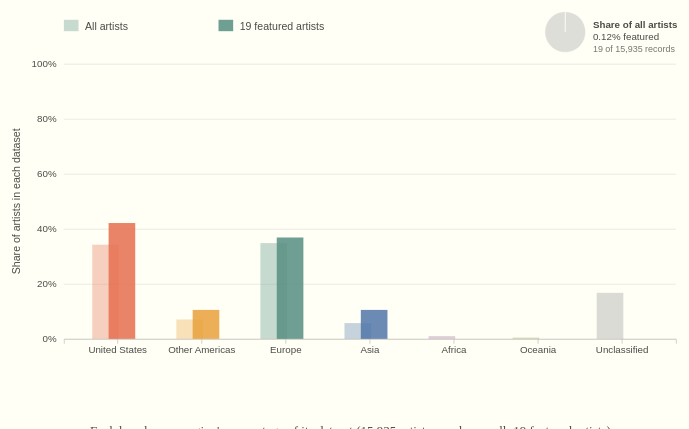
D3 v7 page, settled after 360 driven frames (6 s of simulated time); the page loaded 2 data file(s).


// ── script.js
Promise.all([
  d3.csv("Artists.txt"),
  d3.csv("19artists.txt")
]).then(function([allArtists, featuredArtists]) {
  const regions = [
    "United States",
    "Other Americas",
    "Europe",
    "Asia",
    "Africa",
    "Oceania",
    "Unclassified"
  ];
  const regionColors = {
    "United States": "#e76f51",
    "Other Americas": "#e9a23b",
    Europe: "#568f82",
    Asia: "#5277a8",
    Africa: "#a16b9a",
    Oceania: "#829447",
    Unclassified: "#929292"
  };
  const regionAssignments = {
    "United States": [
      "American", "United States", "Native American"
    ],
    "Other Americas": [
      "Argentine", "Argentinian", "Bahamian", "Barbadian", "Belizean",
      "Bermudian", "Bolivian", "Brazilian", "Canadian", "Chilean",
      "Colombian", "Costa Rican", "Cuban", "Dominican", "Ecuadorian",
      "Guatemalan", "Haitian", "Honduran", "Jamaican", "Mexican",
      "Nicaraguan", "Panamanian", "Paraguayan", "Peruvian", "Puerto Rican",
      "Salvadoran", "Trinidadian", "Uruguayan", "Venezuelan"
    ],
    Europe: [
      "Albanian", "Austrian", "Belgian", "British", "Bulgarian", "Catalan",
      "Croatian", "Cypriot", "Czech", "Danish", "Dutch", "English",
      "Estonian", "Finnish", "French", "Georgian", "German", "Greek",
      "Hungarian", "Icelandic", "Irish", "Italian", "Latvian", "Lithuanian",
      "Luxembourgish", "Macedonian", "Maltese", "Moldovan", "Montenegrin",
      "Norwegian", "Polish", "Portuguese", "Romanian", "Russian", "Scottish",
      "Serbian", "Slovak", "Slovenian", "Spanish", "Swedish", "Swiss",
      "Ukrainian", "Welsh", "Yugoslav"
    ],
    Asia: [
      "Afghan", "Armenian", "Azerbaijani", "Bangladeshi", "Bhutanese",
      "Burmese", "Cambodian", "Chinese", "Filipino", "Indian", "Indonesian",
      "Iranian", "Iraqi", "Israeli", "Japanese", "Jordanian", "Kazakh",
      "Korean", "Kuwaiti", "Kyrgyz", "Laotian", "Lebanese", "Malaysian",
      "Mongolian", "Nepalese", "Pakistani", "Palestinian", "Singaporean",
      "Sri Lankan", "Syrian", "Taiwanese", "Thai", "Tibetan", "Turkish",
      "Uzbek", "Vietnamese", "Yemeni"
    ],
    Africa: [
      "Algerian", "Angolan", "Beninese", "Botswanan", "Burkinabé",
      "Cameroonian", "Congolese", "Egyptian", "Eritrean", "Ethiopian",
      "Ghanaian", "Ivorian", "Kenyan", "Libyan", "Malagasy", "Malian",
      "Moroccan", "Mozambican", "Nigerian", "Senegalese", "Somali",
      "South African", "Sudanese", "Tanzanian", "Tunisian", "Ugandan",
      "Zambian", "Zimbabwean"
    ],
    Oceania: [
      "Australian", "Fijian", "Maori", "New Zealander", "Papua New Guinean"
    ]
  };
  const regionByNationality = new Map();

  regions.slice(0, -1).forEach(function(region) {
    regionAssignments[region].forEach(function(nationality) {
      regionByNationality.set(nationality.toLowerCase(), region);
    });
  });

  function assignRegion(nationality) {
    return regionByNationality.get((nationality || "").trim().toLowerCase()) || "Unclassified";
  }

  function countByRegion(rows) {
    const counts = new Map(regions.map(function(region) {
      return [region, 0];
    }));

    rows.forEach(function(row) {
      counts.set(assignRegion(row.Nationality), counts.get(assignRegion(row.Nationality)) + 1);
    });

    return counts;
  }

  const allCounts = countByRegion(allArtists);
  const featuredCounts = countByRegion(featuredArtists);
  const allTotal = allArtists.length;
  const featuredTotal = featuredArtists.length;
  const data = regions.map(function(region) {
    const allCount = allCounts.get(region);
    const featuredCount = featuredCounts.get(region);
    return {
      region: region,
      allCount: allCount,
      featuredCount: featuredCount,
      allShare: allCount / allTotal,
      featuredShare: featuredCount / featuredTotal
    };
  });
  const width = 860;
  const height = 520;
  const margin = { top: 82, right: 32, bottom: 100, left: 76 };
  const innerWidth = width - margin.left - margin.right;
  const innerHeight = height - margin.top - margin.bottom;
  const svg = d3.select("#chart")
    .append("svg")
    .attr("viewBox", `0 0 ${width} ${height}`)
    .attr("role", "img")
    .attr("aria-labelledby", "chart-title chart-description");

  svg.append("title")
    .attr("id", "chart-title")
    .text("Nationality regions of MoMA featured artists compared with all artists");
  svg.append("desc")
    .attr("id", "chart-description")
    .text("Overlaid percentage bars compare each region's share of the 19 featured artists with its share of all artists in the MoMA Artists dataset. A pie chart shows the featured artists' share of the overall dataset.");

  const plot = svg.append("g")
    .attr("transform", `translate(${margin.left},${margin.top})`);
  const x = d3.scaleBand()
    .domain(regions)
    .range([0, innerWidth])
    .padding(0.28);
  const y = d3.scaleLinear()
    .domain([0, 1])
    .range([innerHeight, 0]);
  const percent = d3.format(".0%");

  plot.append("g")
    .attr("class", "y-axis")
    .call(d3.axisLeft(y).ticks(5).tickFormat(percent));
  plot.append("g")
    .attr("class", "x-axis")
    .attr("transform", `translate(0,${innerHeight})`)
    .call(d3.axisBottom(x));
  plot.selectAll(".domain, .tick line")
    .attr("stroke", "#c9c7c0");
  plot.selectAll(".tick text")
    .attr("fill", "#4b4b48")
    .attr("font-family", "Arial, sans-serif")
    .attr("font-size", 12);
  plot.selectAll(".y-axis .tick line")
    .attr("x2", innerWidth)
    .attr("stroke", "#e7e5df");
  plot.selectAll(".y-axis .domain").attr("stroke", "none");

  plot.append("text")
    .attr("transform", "rotate(-90)")
    .attr("x", -innerHeight / 2)
    .attr("y", -54)
    .attr("text-anchor", "middle")
    .attr("fill", "#4b4b48")
    .attr("font-family", "Arial, sans-serif")
    .attr("font-size", 13)
    .text("Share of artists in each dataset");

  const tooltip = d3.select("#chart")
    .append("div")
    .attr("class", "chart-tooltip")
    .attr("role", "tooltip");
  const groups = plot.selectAll(".region-group")
    .data(data)
    .join("g")
    .attr("class", "region-group")
    .attr("transform", function(d) { return `translate(${x(d.region)},0)`; });
  const allBarWidth = x.bandwidth() * 0.44;
  const featuredBarWidth = x.bandwidth() * 0.44;

  function showTooltip(event, d, series) {
    const count = series === "all" ? d.allCount : d.featuredCount;
    const share = series === "all" ? d.allShare : d.featuredShare;
    const total = series === "all" ? allTotal : featuredTotal;
    tooltip
      .style("display", "block")
      .text(`${d.region} — ${series === "all" ? "All artists" : "Featured artists"}: ${count} of ${total} (${percent(share)})`);
    const bounds = tooltip.node().getBoundingClientRect();
    const left = Math.min(event.clientX + 12, window.innerWidth - bounds.width - 8);
    const top = Math.max(8, event.clientY - bounds.height - 10);
    tooltip.style("left", `${Math.max(8, left)}px`).style("top", `${top}px`);
  }

  groups.append("rect")
    .attr("class", "all-bar")
    .attr("x", x.bandwidth() * 0.08)
    .attr("y", function(d) { return y(d.allShare); })
    .attr("width", allBarWidth)
    .attr("height", function(d) { return innerHeight - y(d.allShare); })
    .attr("fill", function(d) { return regionColors[d.region]; })
    .attr("opacity", 0.33)
    .on("pointerenter", function(event, d) { showTooltip(event, d, "all"); })
    .on("pointermove", function(event, d) { showTooltip(event, d, "all"); })
    .on("pointerleave", function() { tooltip.style("display", "none"); });

  groups.append("rect")
    .attr("class", "featured-bar")
    .attr("x", x.bandwidth() * 0.35)
    .attr("y", function(d) { return y(d.featuredShare); })
    .attr("width", featuredBarWidth)
    .attr("height", function(d) { return innerHeight - y(d.featuredShare); })
    .attr("fill", function(d) { return regionColors[d.region]; })
    .attr("opacity", .85)
    .on("pointerenter", function(event, d) { showTooltip(event, d, "featured"); })
    .on("pointermove", function(event, d) { showTooltip(event, d, "featured"); })
    .on("pointerleave", function() { tooltip.style("display", "none"); });

  const legend = svg.append("g")
    .attr("class", "legend")
    .attr("transform", `translate(${margin.left},28)`);
  [
    { label: "All artists", opacity: 0.33 },
    { label: "19 featured artists", opacity: .85 }
  ].forEach(function(item, index) {
    const xPosition = index * 190;
    legend.append("rect")
      .attr("x", xPosition)
      .attr("y", 0)
      .attr("width", 18)
      .attr("height", 14)
      .attr("fill", "#568f82")
      .attr("opacity", item.opacity);
    legend.append("text")
      .attr("x", xPosition + 26)
      .attr("y", 12)
      .attr("fill", "#4b4b48")
      .attr("font-family", "Arial, sans-serif")
      .attr("font-size", 13)
      .text(item.label);
  });

  const remainingTotal = allTotal - featuredTotal;
  const featuredOverallShare = featuredTotal / allTotal;
  const overallPercent = d3.format(".2%");
  const pieGroup = svg.append("g")
    .attr("class", "subset-pie")
    .attr("transform", `translate(${width - 168},43)`);
  const pieData = d3.pie()
    .sort(null)
    .value(function(d) { return d.value; })([
      { label: "Featured artists", value: featuredTotal },
      { label: "Other artists", value: remainingTotal }
    ]);
  const pieArc = d3.arc()
    .innerRadius(0)
    .outerRadius(25);
  const pieColors = ["#568f82", "#deded8"];

  pieGroup.selectAll("path")
    .data(pieData)
    .join("path")
    .attr("d", pieArc)
    .attr("fill", function(d, index) { return pieColors[index]; })
    .attr("stroke", "#fffff6")
    .attr("stroke-width", 0.7)
    .append("title")
    .text(function(d) {
      return `${d.data.label}: ${d.data.value} (${overallPercent(d.data.value / allTotal)})`;
    });

  pieGroup.append("text")
    .attr("x", 34)
    .attr("y", -5)
    .attr("fill", "#4b4b48")
    .attr("font-family", "Arial, sans-serif")
    .attr("font-size", 12)
    .attr("font-weight", "bold")
    .text("Share of all artists");
  pieGroup.append("text")
    .attr("x", 34)
    .attr("y", 10)
    .attr("fill", "#4b4b48")
    .attr("font-family", "Arial, sans-serif")
    .attr("font-size", 12)
    .text(`${overallPercent(featuredOverallShare)} featured`);
  pieGroup.append("text")
    .attr("x", 34)
    .attr("y", 25)
    .attr("fill", "#77766e")
    .attr("font-family", "Arial, sans-serif")
    .attr("font-size", 11)
    .text(`${d3.format(",")(featuredTotal)} of ${d3.format(",")(allTotal)} records`);

  d3.select("#caption").text(
    `Each bar shows a region's percentage of its dataset (${d3.format(",")(allTotal)} artist records overall; ${featuredTotal} featured artists). Nationality labels are grouped into regions; the featured artists are part of the full dataset, not an independent sample. Unmapped nationality labels are shown as Unclassified. Source: MoMA Artists dataset.`
  );
}).catch(function(error) {
  d3.select("#chart")
    .append("p")
    .attr("role", "alert")
    .text("The artist data could not be loaded. Open this page through a local web server and check that Artists.txt and 19artists.txt are beside index.html.");
  console.error(error);
});


### data: Artists.txt
?ConstituentID, DisplayName, ArtistBio, Nationality, Gender, BeginDate, EndDate, Wiki QID, ULAN
1, Robert Arneson, American, 1930–1992, American, male, 1930, 1992, , 
2, Doroteo Arnaiz, Spanish, born 1936, Spanish, male, 1936, 0, , 
3, Bill Arnold, American, born 1941, American, male, 1941, 0, , 
4, Charles Arnoldi, American, born 1946, American, male, 1946, 0, Q1063584, 500027998
5, Per Arnoldi, Danish, born 1941, Danish, male, 1941, 0, , 
6, Danilo Aroldi, Italian, born 1925, Italian, male, 1925, 0, , 
7, Bill Aron, American, born 1941, American, male, 1941, 0, , 
9, David Aronson, American, born Lithuania 1923, American, male, 1923, 0, Q5230870, 500003363
10, Irene Aronson, American, born Germany 1918, American, female, 1918, 0, Q19748568, 500042413
11, Jean (Hans) Arp, French, born Germany (Alsace). 1886–1966, French, male, 1886, 1966, Q153739, 500031000
12, Jüri Arrak, Estonian, born 1936, Estonian, male, 1936, 0, , 
13, José Arellano Fischer, Mexican, 1911–1995, Mexican, male, 1911, 1995, , 
15, Folke Arstrom, Swedish, 1907–1997, Swedish, male, 1907, 1997, , 
16, Cristobal Arteche, Spanish, 1900–1964, Spanish, male, 1900, 1964, , 
18, Artko, , , , 0, 0, , 
19, Richard Artschwager, American, 1923–2013, American, male, 1923, 2013, Q568262, 500114981
21, Ruth Asawa, American, 1926–2013, American, female, 1926, 2013, Q7382874, 500077806
22, Isidora Aschheim, Israeli, Israeli, female, 0, 0, , 
23, Charles Robert Ashbee, British, 1863–1942, British, male, 1863, 1942, Q614071, 500030367
24, Donald Ashcraft, American, born 1927, American, male, 1927, 0, , 
25, E. M. Ashe, American, 1867–1941, American, male, 1867, 1941, , 
26, Göran Åslin, Swedish, born 1940, Swedish, , 1940, 0, , 
27, Erik Gunnar Asplund, Swedish, 1885–1940, Swedish, male, 1885, 1940, Q312070, 500011232
28, Geneviève Asse, French, born 1923, French, female, 1923, 0, Q1978192, 500025324
30, Sergio Asti, Italian, 1926–2021, Italian, male, 1926, 2021, , 
31, Dana Atchley, American, 1941–2000, American, female, 1941, 2000, , 
32, Atelier Eggers, French, French, , 0, 0, , 
33, A.A.P., American, American, , 0, 0, , 
34, Alvar Aalto, Finnish, 1898–1976, Finnish, male, 1898, 1976, Q82840, 500002617
35, Aino Aalto, Finnish, 1894–1949, Finnish, female, 1894, 1949, Q273511, 500024110
36, Eero Aarnio, Finnish, born 1932, Finnish, male, 1932, 0, Q707025, 500270610
37, Jules Aarons, American, 1921–2008, American, male, 1921, 2008, , 
38, Magdalena Abakanowicz, Polish, 1930–2017, Polish, female, 1930, 2017, Q158080, 500084577
39, James Abbe, American, 1883–1973, American, male, 1883, 1973, Q321301, 500026671
40, Jussuf Abbo, Palestinian, 1888–1953, Palestinian, male, 1888, 1953, , 
41, Berenice Abbott, American, 1898–1991, American, female, 1898, 1991, Q231861, 500020631
42, Nobuya Abe, Japanese, 1913–1971, Japanese, male, 1913, 1971, , 
43, Abe Shiro (pen Name: Suichiku), Japanese, born 1900, Japanese, male, 1900, 0, , 
44, Robert Abel, American, born 1937, American, male, 1937, 0, Q7341326, 
46, Sigmund Abeles, American, born 1934, American, male, 1934, 0, , 
47, Raimund Abraham, American, born Austria. 1933–2010, American, male, 1933, 2010, Q78819, 500031964
49, Ivor Abrahams, British, born 1935, British, male, 1935, 0, Q11714362, 500012378
50, Gerald Abramovitz, British, born South Africa. 1928–2011, British, male, 1928, 2011, , 
51, William Ross Abrams, American, 1920–2007, American, male, 1920, 2007, , 
52, Rodolfo Abularach, Guatemalan, 1933–2020, Guatemalan, male, 1933, 2020, Q7357131, 500118427
53, Vito Acconci, American, 1940–2017, American, male, 1940, 2017, Q433471, 500014538
54, Milton Ackoff, American, born 1915, American, male, 1915, 0, , 
55, Norman Ackroyd, British, British, male, 0, 0, Q7051892, 500029028
56, Luis Alberto Acuña, Colombian, 1904–1994, Colombian, male, 1904, 1994, , 
57, Henri Georges Adam, French, 1904–1967, French, male, 1904, 1967, Q662900, 500020748
58, Antoine Samuel Adam-Salomon, French, 1818–1881, French, male, 1818, 1881, , 
59, Valerio Adami, Italian, born 1935, Italian, male, 1935, 0, Q562139, 500013534
60, Ansel Adams, American, 1902–1984, American, male, 1902, 1984, Q60809, 500026108
61, Alice Adams, American, born 1930, American, female, 1930, 0, Q4725709, 500033075
62, Clinton Adams, American, 1918–2002, American, male, 1918, 2002, Q5134058, 500042367
63, Dacres Adams, British, 1864–1951, British, male, 1864, 1951, , 
64, Dennis Adams, American, born 1948, American, male, 1948, 0, , 
65, Kenneth M. Adams, American, 1897–1966, American, male, 1897, 1966, , 
66, Robert Adams, American, born 1937, American, male, 1937, 0, Q1392710, 500037036
67, Shelby Lee Adams, American, born 1950, American, male, 1950, 0, , 
... 15,875 more rows

### data: 19artists.txt
ConstituentID, DisplayName, ArtistBio, Nationality, Gender, BeginDate, EndDate, Wiki QID, ULAN
21, Ruth Asawa, American, 1926–2013, American, female, 1926, 2013, Q7382874, 500077806
370, Jean-Michel Basquiat, American, 1960–1988, American, male, 1960, 1988, Q155407, 500093239
1364, Salvador Dalí, Spanish, 1904–1989, Spanish, male, 1904, 1989, Q5577, 500009365
1444, Marcel Duchamp, American, born France. 1887–1968, American, male, 1887, 1968, Q5912, 500115393
2206, Vincent van Gogh, Dutch, 1853–1890, Dutch, male, 1853, 1890, Q5582, 500115588
2505, Keith Haring, American, 1958–1990, American, male, 1958, 1990, Q485635, 500024253
2506, Robert Indiana, American, 1928–2018, American, male, 1928, 2018, Q169281, 500015478
2644, Frida Kahlo, Mexican, 1907–1954, Mexican, female, 1907, 1954, Q5588, 500030701
2956, Yayoi Kusama, Japanese, 1929–2026, Japanese, female, 1929, 2026, Q231121, 500122518
3434, Henri Matisse, French, 1869–1954, French, male, 1869, 1954, Q5589, 500017300
3607, Joan Miró, Spanish, 1893–1983, Spanish, male, 1893, 1983, Q152384, 500014094
3643, Piet Mondrian, Dutch, 1872–1944, Dutch, male, 1872, 1944, Q151803, 500004972
3644, Claude Monet, French, 1840–1926, French, male, 1840, 1926, Q296, 500019484
3908, Georgia O'Keeffe, American, 1887–1986, American, female, 1887, 1986, Q46408, 500018666
4431, Diego Rivera, Mexican, 1886–1957, Mexican, male, 1886, 1957, Q171128, 500025126
6349, Faith Ringgold, American, 1930–2024, American, female, 1930, 2024, Q5431220, 500063866
9523, Yoshitomo Nara, Japanese, born 1959, Japanese, male, 1959, 0, Q2015324, 500033169
13672, Alma Woodsey Thomas, American, 1891–1978, American, female, 1891, 1978, , 
14849, Hilma af Klint, Swedish, 1862–1944, Swedish, female, 1862, 1944, , 